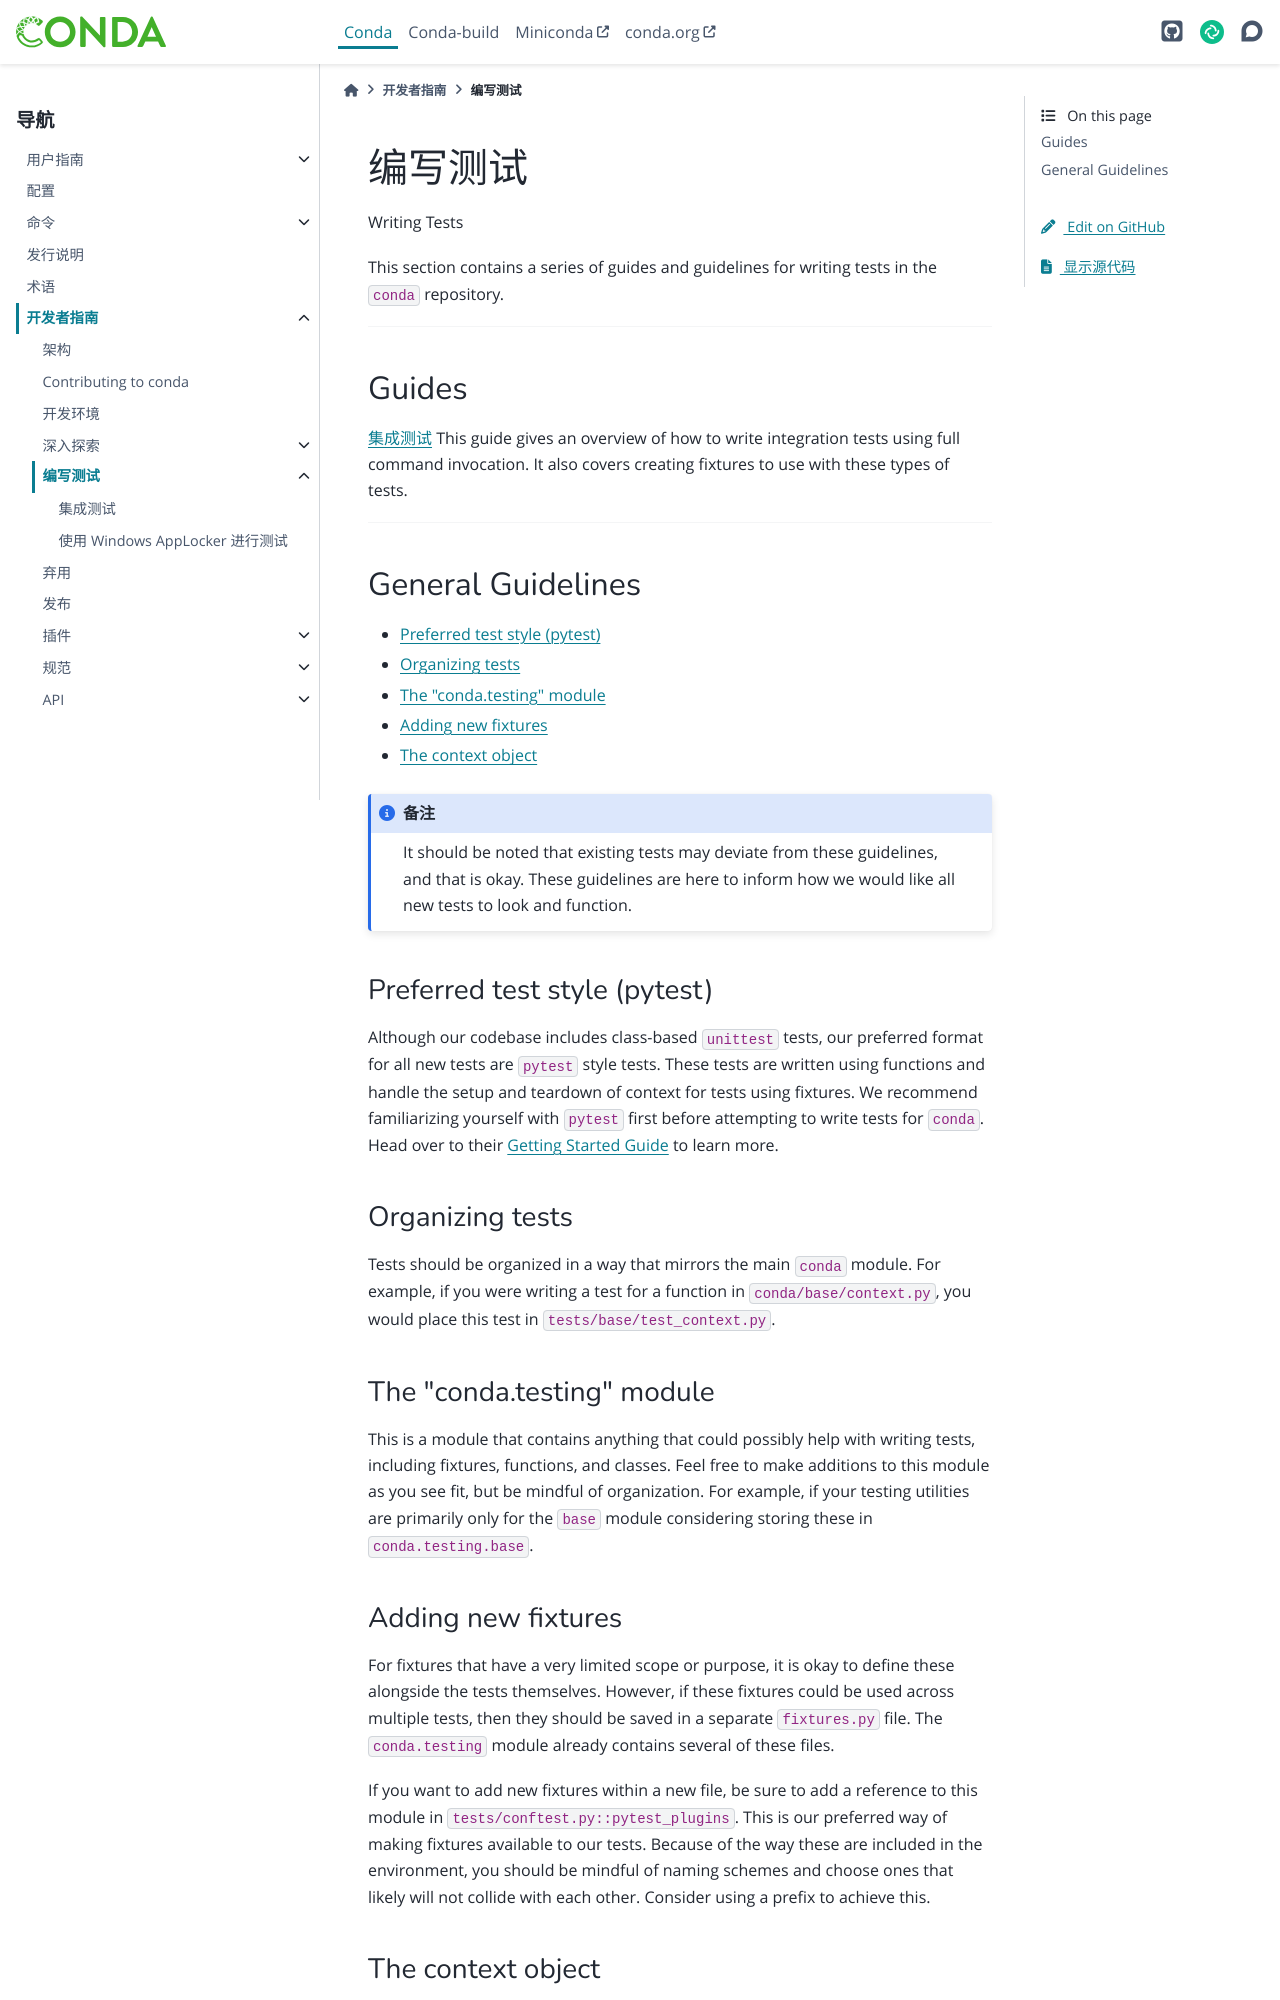

repository: hellowac/conda-zh-cn · page: dev-guide/writing-tests/index.html · generator: sphinx

===============
编写测试
===============

Writing Tests

This section contains a series of guides and guidelines for writing tests
in the ``conda`` repository.

----

Guides
======

:doc:`integration-tests`
This guide gives an overview of how to write integration tests using full
command invocation. It also covers creating fixtures to use with these types
of tests.

.. toctree::
   :hidden:
   :maxdepth: 1

   integration-tests
   windows-applocker

----

General Guidelines
==================

* `Preferred test style (pytest)`_
* `Organizing tests`_
* `The "conda.testing" module`_
* `Adding new fixtures`_
* `The context object`_

.. note::
   It should be noted that existing tests may deviate
   from these guidelines, and that is okay. These guidelines are here to inform how we
   would like all new tests to look and function.

Preferred test style (pytest)
-----------------------------
Although our codebase includes class-based ``unittest`` tests, our preferred
format for all new tests are ``pytest`` style tests. These tests are written using
functions and handle the setup and teardown of context for tests using fixtures.
We recommend familiarizing yourself with ``pytest`` first before attempting to
write tests for ``conda``. Head over to their `Getting Started Guide <https://docs.pytest.org/en/stable/getting-started.html>`_
to learn more.

Organizing tests
----------------
Tests should be organized in a way that mirrors the main ``conda`` module.
For example, if you were writing a test for a function in
``conda/base/context.py``, you would place this test in ``tests/base/test_context.py``.

The "conda.testing" module
----------------------------
This is a module that contains anything that could possibly help with
writing tests, including fixtures, functions, and classes. Feel free to
make additions to this module as you see fit, but be mindful of organization.
For example, if your testing utilities are primarily only for the ``base`` module
considering storing these in ``conda.testing.base``.

Adding new fixtures
-------------------
For fixtures that have a very limited scope or purpose, it is okay to define these
alongside the tests themselves. However, if these fixtures could be used across multiple
tests, then they should be saved in a separate ``fixtures.py`` file. The ``conda.testing``
module already contains several of these files.

If you want to add new fixtures within a new file, be sure to add a reference to this module in
``tests/conftest.py::pytest_plugins``. This is our preferred way of making
fixtures available to our tests. Because of the way these are included in the
environment, you should be mindful of naming schemes and choose ones that likely will not
collide with each other. Consider using a prefix to achieve this.
